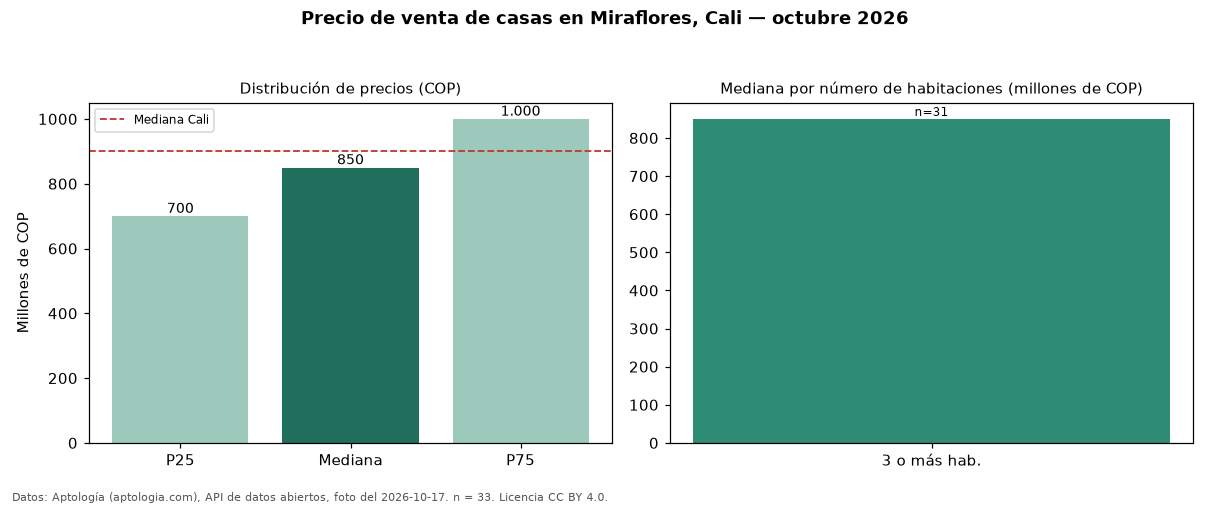

The file beside this chart, header and first rows:
seccion, metrica, valor_cop, n
precio, p25, 700000000, 33
precio, mediana, 850000000, 33
precio, p75, 1000000000, 33
precio, minimo, 345000000, 33
precio, maximo, 2600000000, 33
parqueadero, avisos_con_parqueadero, 27, 33
parqueadero, mediana_con_parqueadero, 870000000, 27
habitaciones, 3+, 850000000, 31
ciudad, mediana_ciudad, 900000000, 
fuente, fecha_foto, 2026-10-17, 
fuente, atribucion, https://www.aptologia.com/casas-en-venta…, 
